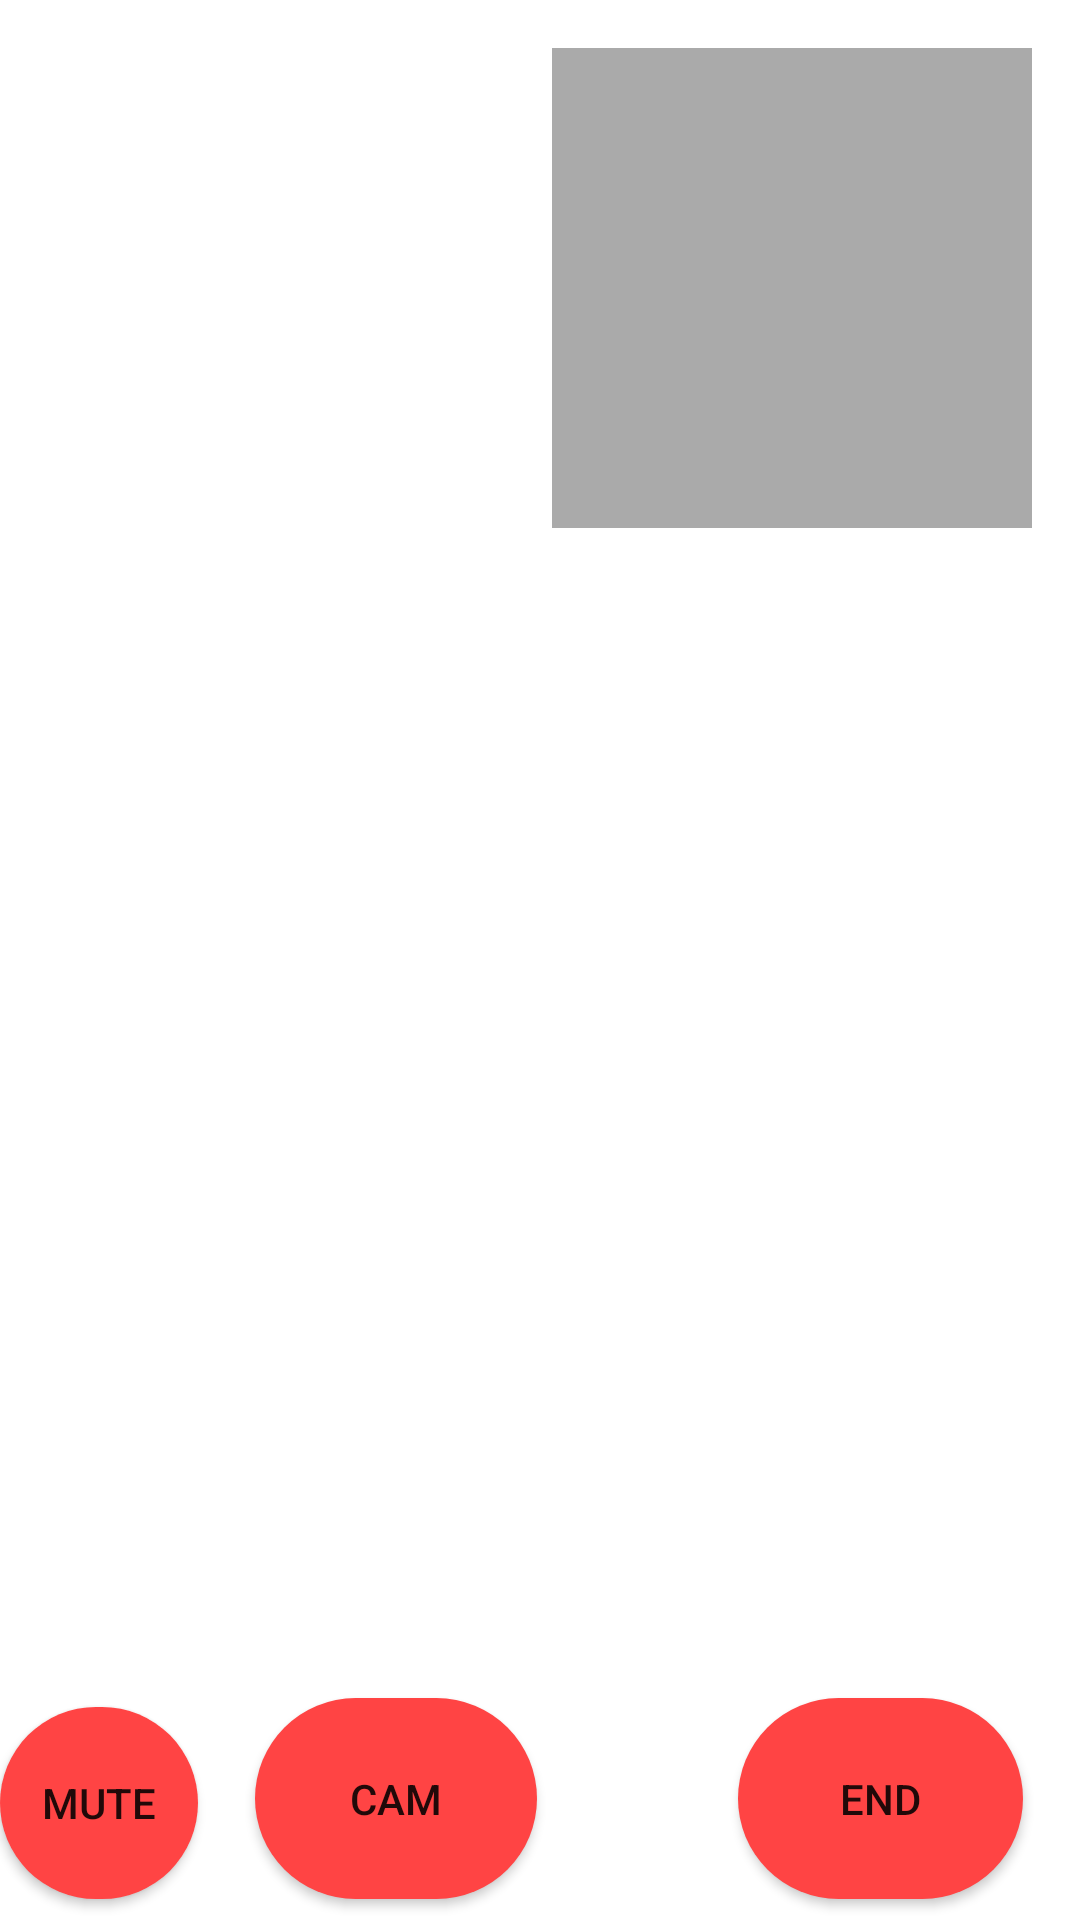

This screen was rendered from an Android layout file. Write that file and the resources it references.
<!-- AndroidManifest.xml: application theme Theme.AgoraExample -->
<!-- res/layout/activity_home.xml -->
<?xml version="1.0" encoding="UTF-8"?>
<RelativeLayout xmlns:android="http://schemas.android.com/apk/res/android"
xmlns:tools="http://schemas.android.com/tools"
android:id="@+id/activity_main"
android:layout_width="match_parent"
android:layout_height="match_parent"
    android:background="@color/black"
tools:context=".MainActivity">

    <FrameLayout
        android:id="@+id/local_video_view_container"
        android:layout_width="match_parent"
        android:layout_height="650dp"
        android:background="@android:color/white"></FrameLayout>

<FrameLayout
    android:id="@+id/remote_video_view_container"
    android:layout_width="160dp"
    android:layout_height="160dp"
    android:layout_alignParentEnd="true"
    android:layout_alignParentRight="true"
    android:layout_alignParentTop="true"
    android:layout_marginEnd="16dp"
    android:layout_marginRight="16dp"
    android:layout_marginTop="16dp"
    android:background="@android:color/darker_gray">


</FrameLayout>

    <Button
        android:id="@+id/endCall"
        android:layout_width="95dp"
        android:layout_height="67dp"
        android:layout_alignParentEnd="true"
        android:layout_alignParentBottom="true"
        android:layout_marginEnd="19dp"
        android:layout_marginBottom="7dp"
        android:background="@drawable/style_circular_button"
        android:text="End" />

    <Button
        android:id="@+id/switchCamera"
        android:layout_width="94dp"
        android:layout_height="67dp"
        android:layout_alignParentEnd="true"
        android:layout_alignParentBottom="true"
        android:layout_marginEnd="181dp"
        android:layout_marginBottom="7dp"
        android:background="@drawable/style_circular_button"
        android:text="Cam" />

    <Button
        android:id="@+id/mute"
        android:layout_width="98dp"
        android:layout_height="64dp"
        android:layout_alignParentEnd="true"
        android:layout_alignParentBottom="true"
        android:layout_marginEnd="294dp"
        android:layout_marginBottom="7dp"
        android:background="@drawable/style_circular_button"
        android:text="Mute" />

</RelativeLayout>
<!-- resources referenced by this layout -->
<resources>
  <!-- drawable style_circular_button (drawable) -->
  <?xml version="1.0" encoding="utf-8"?>
  <selector xmlns:android="http://schemas.android.com/apk/res/android">
      <item android:state_pressed="true" >
          <shape android:shape="rectangle">
              <corners android:radius="50dp"/>
              <solid android:color="@android:color/holo_red_light"/>
              <size android:width="150dp" android:height="100dp"/>
          </shape>
      </item>
      <item android:state_focused="true">
          <shape android:shape="rectangle">
              <corners android:radius="50dp"/>
              <solid android:color="@android:color/holo_red_light"/>
              <size android:width="150dp" android:height="100dp"/>
          </shape>
      </item>
      <item >
          <shape android:shape="rectangle">
              <corners android:radius="50dp"/>
              <solid
                  android:color="@android:color/holo_red_light"/>
  
              <size android:width="150dp" android:height="100dp"/>
          </shape>
      </item>
  </selector>
  <style name="Theme.AgoraExample" parent="Theme.MaterialComponents.DayNight.DarkActionBar">
          
          <item name="colorPrimary">@color/purple_500</item>
          <item name="colorPrimaryVariant">@color/purple_700</item>
          <item name="colorOnPrimary">@color/white</item>
          
          <item name="colorSecondary">@color/teal_200</item>
          <item name="colorSecondaryVariant">@color/teal_700</item>
          <item name="colorOnSecondary">@color/black</item>
          
          <item name="android:statusBarColor" tools:targetApi="l">?attr/colorPrimaryVariant</item>
          
      </style>
  <!-- not gathered from this repository: default colours our renderer supplied (Android Studio template values) -->
  <color name="purple_500">#FF6200EE</color>
  <color name="purple_700">#FF3700B3</color>
  <color name="teal_200">#FF03DAC5</color>
  <color name="teal_700">#FF018786</color>
  <color name="black">#FF000000</color>
  <color name="white">#FFFFFFFF</color>
</resources>
